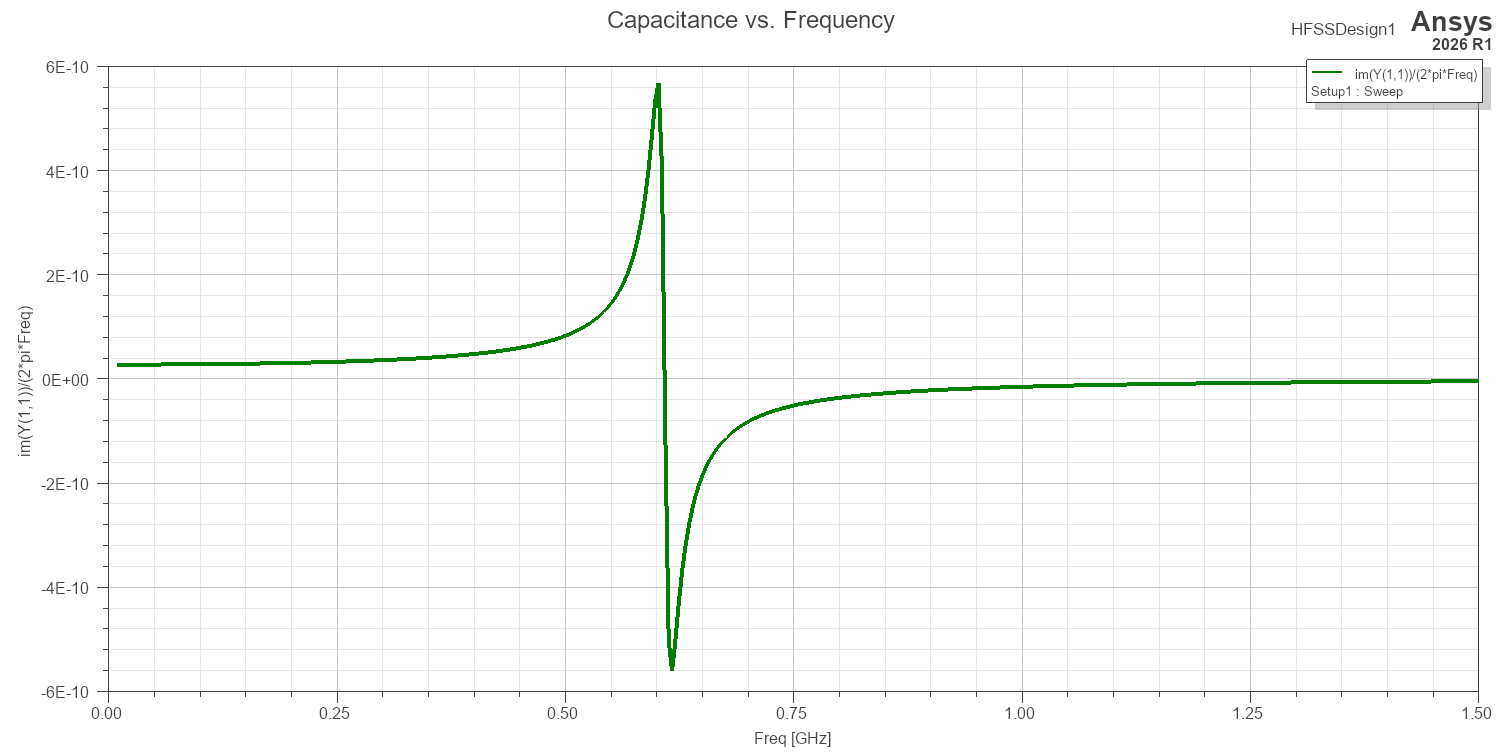

The table this chart was drawn from, first rows:
Freq [GHz], im(Y(1,1))/(2*pi*Freq) []
0.01, 2.75497921014829E-11
0.01372, 2.75561969781763E-11
0.01745, 2.75646201736171E-11
0.02117, 2.75750664966237E-11
0.0249, 2.75875411361204E-11
0.02863, 2.76020495512936E-11
0.03235, 2.76185974948233E-11
0.03608, 2.7637191128484E-11
0.0398, 2.76578371815254E-11
0.04353, 2.76805431106073E-11
0.04725, 2.77053172356597E-11
0.05097, 2.7732168841076E-11
0.0547, 2.77611082423558E-11
0.05842, 2.77921468241306E-11
0.06215, 2.78252970575086E-11
0.06588, 2.78605725043429E-11
0.0696, 2.78979878146182E-11
0.07333, 2.79375587214643E-11
0.07705, 2.79793020367801E-11
0.08077, 2.80232356492516E-11
0.0845, 2.80693785256879E-11
0.08822, 2.81177507160368E-11
0.09195, 2.81683733620943E-11
0.09567, 2.82212687097418E-11
0.0994, 2.82764601244571E-11
0.1031, 2.83340524047762E-11
0.1069, 2.83940316974997E-11
0.1106, 2.84564140533517E-11
0.1143, 2.85212302240297E-11
0.118, 2.8588512376709E-11
0.1217, 2.86582941356532E-11
0.1255, 2.87306106261255E-11
0.1292, 2.88054985207102E-11
0.1329, 2.88829960881647E-11
0.1366, 2.89631432449275E-11
0.1404, 2.90459816094186E-11
0.1441, 2.91315545592753E-11
0.1478, 2.92199072916794E-11
0.1515, 2.93110868869381E-11
0.1553, 2.94051423754968E-11
0.159, 2.95021248085703E-11
0.1627, 2.9602087332593E-11
0.1664, 2.9705085267704E-11
0.1702, 2.9811176190496E-11
0.1739, 2.9920420021273E-11
0.1776, 3.00328791160811E-11
0.1814, 3.01486183637933E-11
0.1851, 3.02677052885489E-11
0.1888, 3.03902101578729E-11
0.1925, 3.05162060968203E-11
0.1963, 3.06457692085174E-11
0.2, 3.07789787014997E-11
0.2037, 3.09159170242756E-11
0.2074, 3.10566700075746E-11
0.2112, 3.1201327014778E-11
0.2149, 3.13499811010626E-11
0.2186, 3.15027291818326E-11
0.2223, 3.16596722110574E-11
0.2261, 3.18209153701806E-11
0.2298, 3.19865682683203E-11
... 341 more rows
